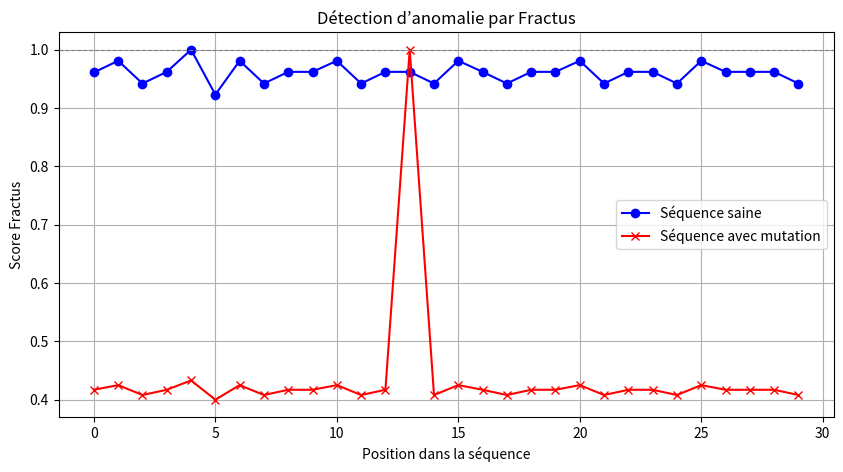

The script that saved this image:
import matplotlib.pyplot as plt

# Séquence "saine"
data_saine = [50,51,49,50,52,48,51,49,50,50,51,49,50,50,49,51,50,49,50,50,51,49,50,50,49,51,50,50,50,49]

# Séquence avec "mutation" (valeur aberrante 120 au milieu)
data_mutation = [50,51,49,50,52,48,51,49,50,50,51,49,50,120,49,51,50,49,50,50,51,49,50,50,49,51,50,50,50,49]

# Scores fractus (issus de tes tests)
scores_saine = [0.961,0.981,0.942,0.962,1.0,0.923,0.981,0.942,0.962,0.962,
                0.981,0.942,0.962,0.962,0.942,0.981,0.962,0.942,0.962,0.962,
                0.981,0.942,0.962,0.962,0.942,0.981,0.962,0.962,0.962,0.942]

scores_mutation = [0.417,0.425,0.408,0.417,0.433,0.400,0.425,0.408,0.417,0.417,
                   0.425,0.408,0.417,1.000,0.408,0.425,0.417,0.408,0.417,0.417,
                   0.425,0.408,0.417,0.417,0.408,0.425,0.417,0.417,0.417,0.408]

# Plot
plt.figure(figsize=(10,5))
plt.plot(scores_saine, label="Séquence saine", color="blue", marker="o")
plt.plot(scores_mutation, label="Séquence avec mutation", color="red", marker="x")
plt.axhline(y=1.0, color="gray", linestyle="--", linewidth=0.8)

plt.title("Détection d’anomalie par Fractus")
plt.xlabel("Position dans la séquence")
plt.ylabel("Score Fractus")
plt.legend()
plt.grid(True)

# Sauvegarde dans un fichier
plt.savefig("fractus_demo.png", dpi=150)

# Affiche automatiquement le graphique dans une fenêtre
plt.show()

print("✅ Graphique généré et affiché.")
